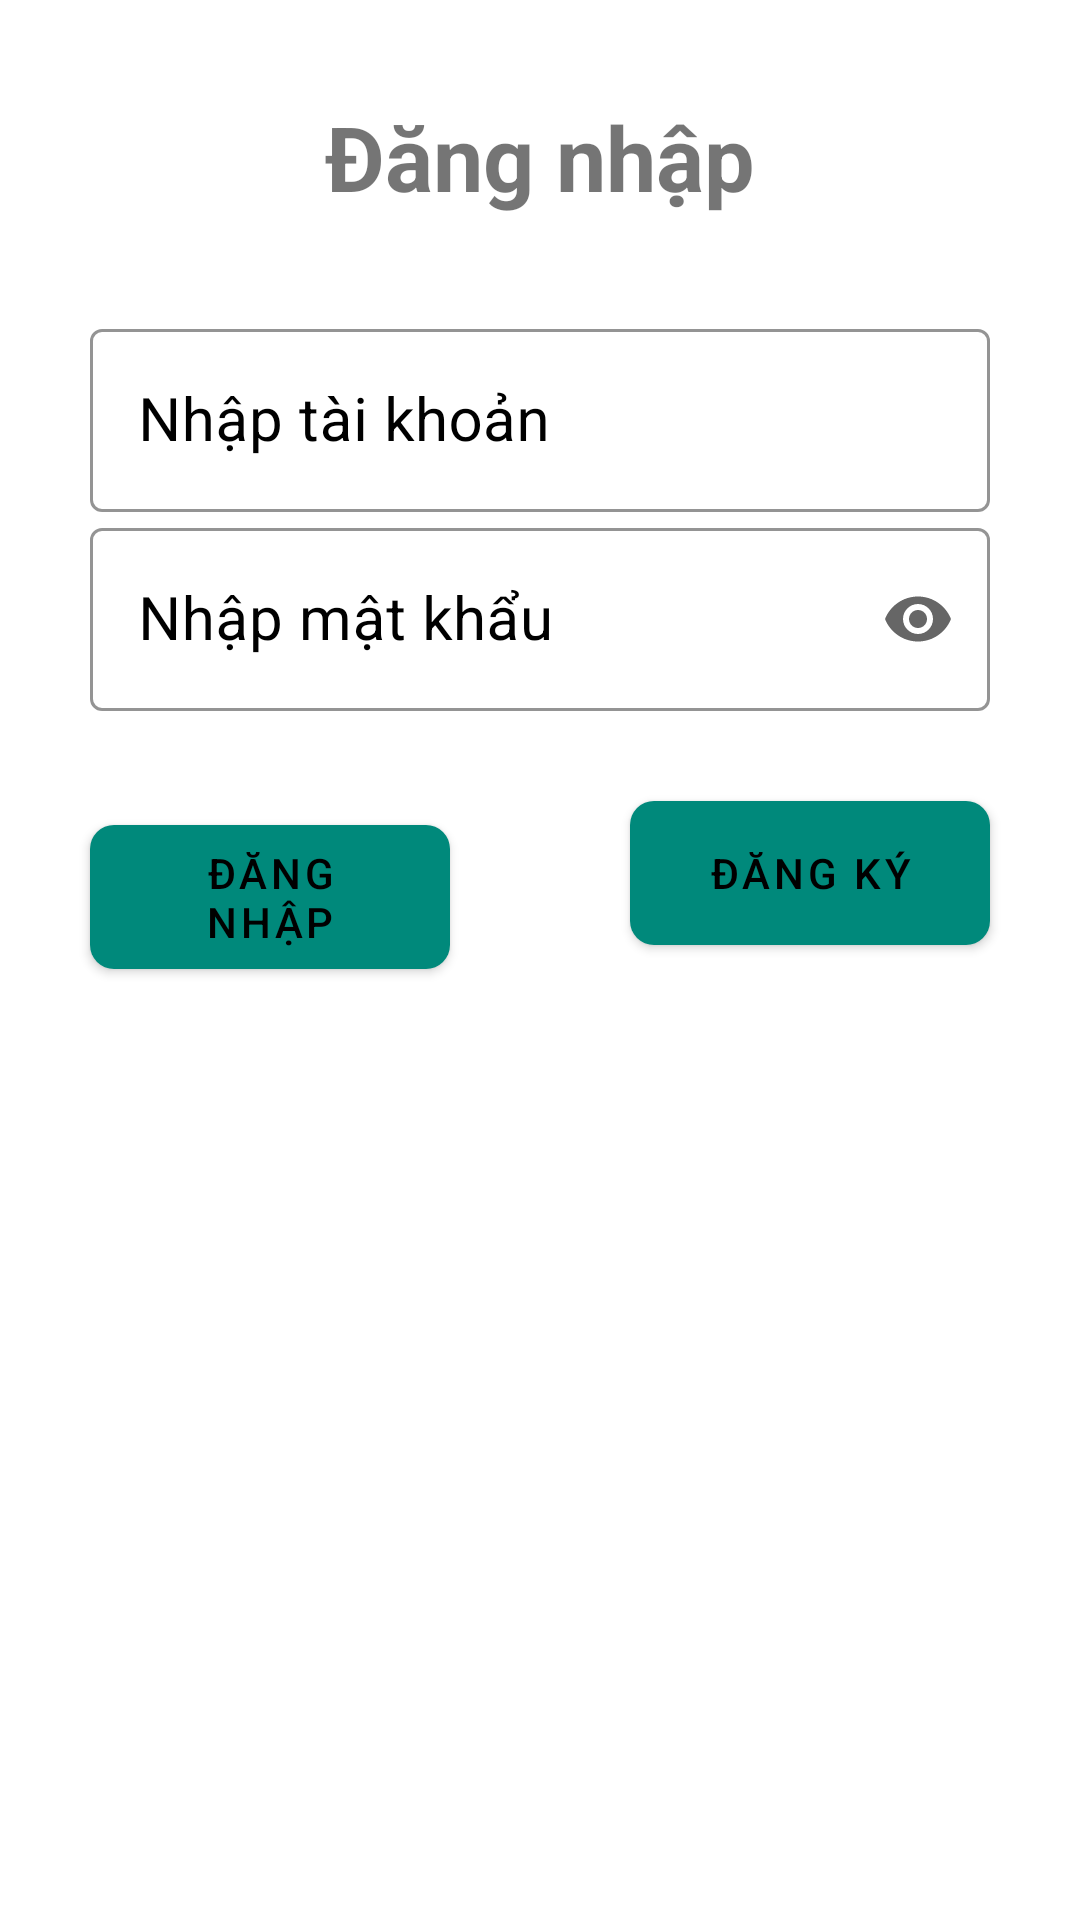

Here is an Android app screen rendered from its layout file. Give the layout XML and the strings, colors and styles it references.
<!-- AndroidManifest.xml: application theme Theme.EmployeeManager -->
<!-- res/layout/activity_login.xml -->
<RelativeLayout xmlns:android="http://schemas.android.com/apk/res/android"
    xmlns:app="http://schemas.android.com/apk/res-auto"
    android:layout_width="match_parent"
    android:layout_height="match_parent">

    <ScrollView
        android:layout_width="match_parent"
        android:layout_height="match_parent">

        <RelativeLayout
            android:layout_width="match_parent"
            android:layout_height="wrap_content">

            <LinearLayout
                android:id="@+id/layoutContainer"
                android:layout_width="match_parent"
                android:layout_height="wrap_content"
                android:orientation="vertical">

                <TextView
                    android:layout_width="wrap_content"
                    android:layout_height="wrap_content"
                    android:layout_gravity="center_horizontal"
                    android:layout_marginTop="32dp"
                    android:layout_marginBottom="32dp"
                    android:text="Đăng nhập"
                    android:textSize="30sp"
                    android:textStyle="bold" />

                <com.google.android.material.textfield.TextInputLayout
                    style="@style/Widget.MaterialComponents.TextInputLayout.OutlinedBox"
                    android:layout_width="match_parent"
                    android:layout_height="wrap_content"
                    android:layout_marginStart="30dp"
                    android:layout_marginEnd="30dp"
                    android:textColorHint="@android:color/black"
                    app:boxStrokeColor="#009688"
                    app:hintEnabled="true"
                    app:hintTextColor="@android:color/black">

                    <com.google.android.material.textfield.TextInputEditText
                        android:id="@+id/etTaiKhoanlog"
                        android:layout_width="match_parent"
                        android:layout_height="wrap_content"
                        android:autoSizeStepGranularity="20sp"
                        android:drawableStart="@drawable/baseline_account_circle_24"
                        android:drawablePadding="10dp"
                        android:hint="Nhập tài khoản"
                        android:inputType="text"
                        android:textColor="@android:color/black"
                        android:textSize="20sp" />

                </com.google.android.material.textfield.TextInputLayout>

                <com.google.android.material.textfield.TextInputLayout
                    style="@style/Widget.MaterialComponents.TextInputLayout.OutlinedBox"
                    android:layout_width="match_parent"
                    android:layout_height="wrap_content"
                    android:layout_marginStart="30dp"
                    android:layout_marginEnd="30dp"
                    android:textColorHint="@android:color/black"
                    app:boxStrokeColor="#009688"
                    app:endIconMode="password_toggle"
                    app:hintEnabled="true"
                    app:hintTextColor="@color/black">

                    <com.google.android.material.textfield.TextInputEditText
                        android:id="@+id/etMatKhaulog"
                        android:layout_width="match_parent"
                        android:layout_height="wrap_content"
                        android:autoSizeStepGranularity="20sp"
                        android:drawableStart="@drawable/baseline_password_24"
                        android:drawablePadding="10dp"
                        android:hint="Nhập mật khẩu"
                        android:inputType="textPassword"
                        android:textColor="@android:color/black"
                        android:textSize="20sp" />
                </com.google.android.material.textfield.TextInputLayout>

                <LinearLayout
                    android:layout_width="match_parent"
                    android:layout_height="wrap_content"
                    android:orientation="horizontal">

                    <android.widget.Button
                        android:id="@+id/btnDangNhaplog"
                        style="@style/Button.CustomStyle"
                        android:layout_width="0dp"
                        android:layout_height="wrap_content"
                        android:layout_margin="30dp"
                        android:layout_weight="1"
                        android:text="Đăng nhập"
                        android:textColor="@color/black" />

                    <android.widget.Button
                        android:id="@+id/btnDangKylog"
                        style="@style/Button.CustomStyle"
                        android:layout_width="0dp"
                        android:layout_height="wrap_content"
                        android:layout_margin="30dp"
                        android:layout_weight="1"
                        android:text="Đăng ký"
                        android:textColor="@color/black" />

                </LinearLayout>


            </LinearLayout>

        </RelativeLayout>
    </ScrollView>

</RelativeLayout>
<!-- resources referenced by this layout -->
<resources>
  <color name="black">#FF000000</color>
  <style name="Button.CustomStyle" parent="Widget.MaterialComponents.Button">
          <item name="android:background">@drawable/custom_button</item>
          <item name="android:textColor">@android:color/black</item>
      </style>
  <style name="Theme.EmployeeManager" parent="Theme.MaterialComponents.Light.NoActionBar">
          
          <item name="colorPrimary">#FFFFFF</item>
          
          <item name="colorSecondary">@color/teal_200</item>
          
      </style>
  <!-- drawable custom_button (drawable) -->
  <shape xmlns:android="http://schemas.android.com/apk/res/android"
      android:shape="rectangle">
  
      <corners android:radius="8dp" />
      <solid android:color="#00897B" />
  
  </shape>
  <color name="teal_200">#FF03DAC5</color>
</resources>
